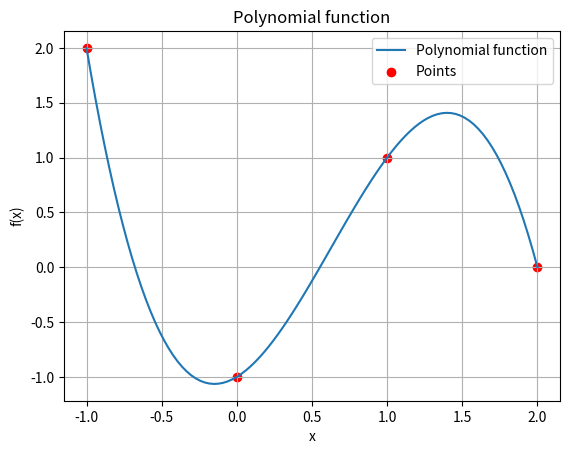

Python code for this plot:
import numpy as np
import matplotlib.pyplot as plt
def polyx(a,x): #creates a polynomial function which sums up all the coefficients.
    f=0 
    for i in range(len(a)): # I use the index to pair the coeficients with x, by using len(a) it can be used for n type polynomials.
        f+=a[i]* x**(i)
    return f

xp=np.linspace(-1,2,4).reshape(-1,1) # make an array with 1 coloumn an as many rows as needed
yp=np.array([[2],[-1],[1],[0]])

A=np.hstack([xp,xp]) #hstack combines the two matrices from two 4x1 matrices to one 4x2 matrix

n=len(xp)
V=np.zeros((n,n)) #nXn dimensioned matrix with zeroes I can update
for j in range(n): # I sum over the rows with j constant as V says, find it much easier than Hstack.
    for i in range(n):
        V[i,j]=xp[i,0]**(j) #xp[i,0] means first index in each row i
VI=np.linalg.inv(V)
C=np.matmul(VI,yp)
x=np.linspace(-1,2,100)
Y=polyx(C,x)


x=np.linspace(-1,2,100) #linearly spaced values between -1 and 2, 100 values
Y=polyx(C,x) #find the polynomial function with the four coeficients and the 100 values of x.
plt.plot(x,Y) #plot the polynomial function
plt.scatter(xp,yp,color='r') #plot the four points
plt.title('Polynomial function')
plt.xlabel('x')
plt.ylabel('f(x)')
plt.legend(['Polynomial function', 'Points'])
plt.grid()
plt.show()
